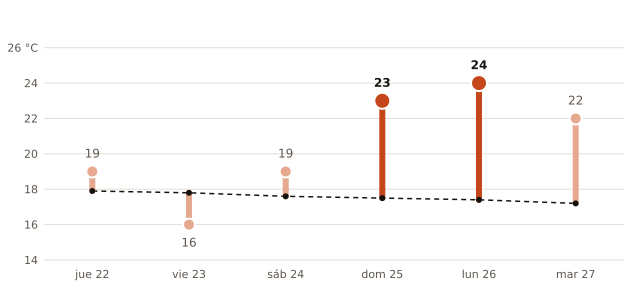

The table this chart was drawn from, first rows:
fecha, máxima_prevista_C, máxima_normal_1991_2020_C
2026-10-22, 19, 17.9
2026-10-23, 16, 17.8
2026-10-24, 19, 17.6
2026-10-25, 23, 17.5
2026-10-26, 24, 17.4
2026-10-27, 22, 17.2
